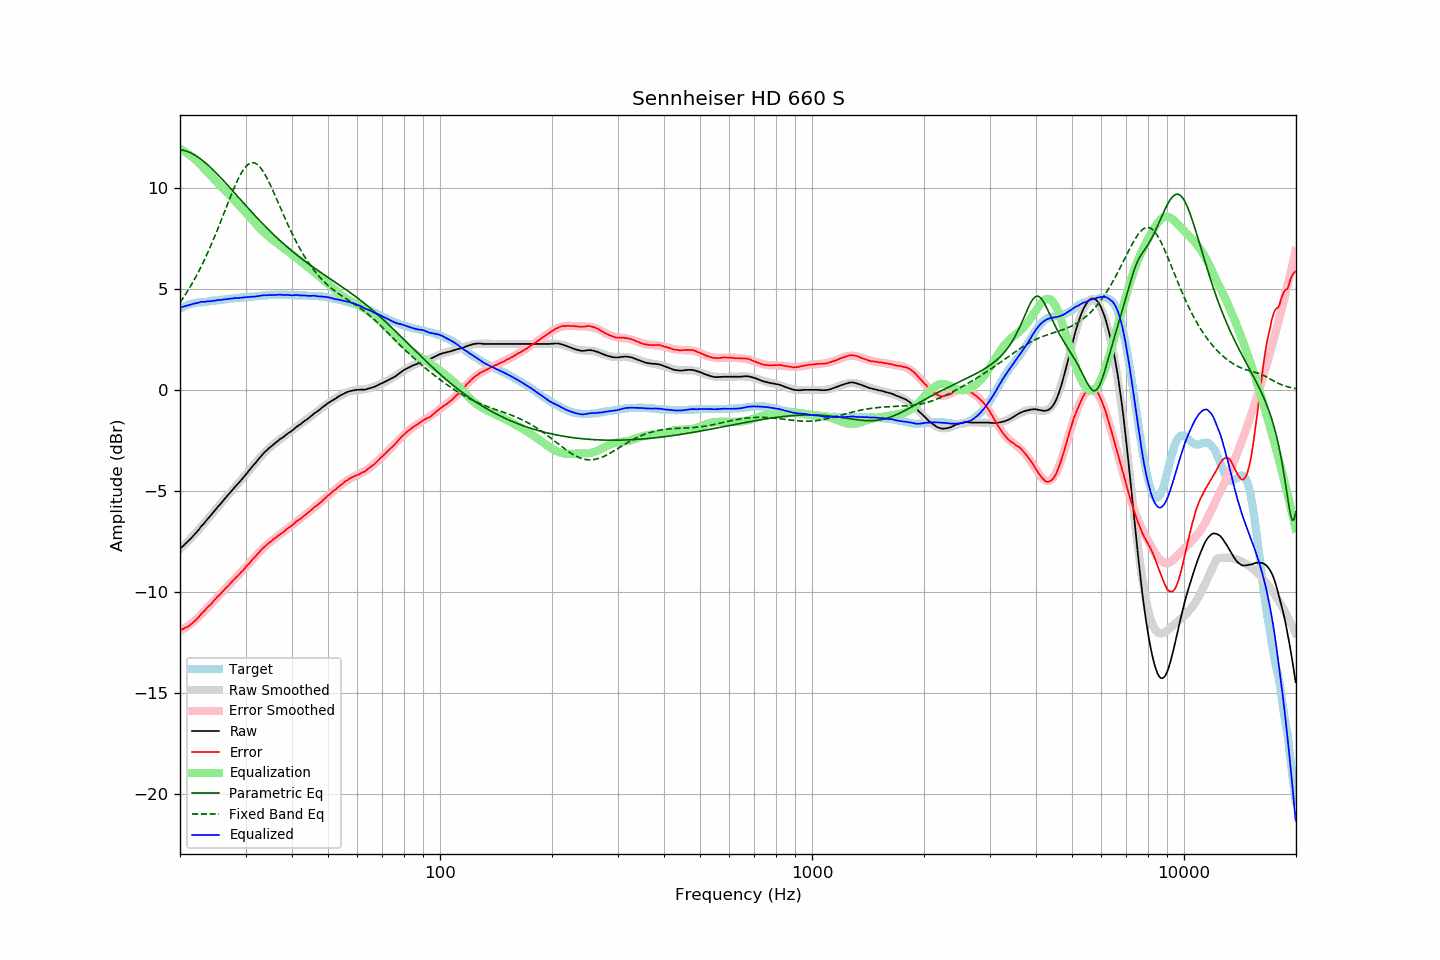

The table this chart was drawn from, first rows:
frequency, raw, error, smoothed, error_smoothed, equalization, parametric_eq, fixed_band_eq, equalized_raw, equalized_smoothed, target
20.00, -7.86, -11.88, -7.87, -11.92, 11.92, 11.88, 4.32, 4.06, 4.04, 4.02
20.20, -7.79, -11.85, -7.80, -11.88, 11.88, 11.87, 4.43, 4.09, 4.08, 4.06
20.40, -7.72, -11.82, -7.72, -11.83, 11.83, 11.85, 4.55, 4.11, 4.11, 4.10
20.61, -7.64, -11.77, -7.64, -11.78, 11.78, 11.83, 4.67, 4.14, 4.14, 4.13
20.81, -7.57, -11.74, -7.56, -11.73, 11.73, 11.80, 4.79, 4.16, 4.16, 4.17
21.02, -7.49, -11.70, -7.48, -11.67, 11.67, 11.77, 4.92, 4.18, 4.19, 4.21
21.23, -7.41, -11.64, -7.40, -11.61, 11.61, 11.74, 5.05, 4.20, 4.21, 4.23
21.44, -7.33, -11.58, -7.32, -11.55, 11.55, 11.70, 5.18, 4.22, 4.24, 4.25
21.66, -7.24, -11.51, -7.23, -11.49, 11.49, 11.66, 5.32, 4.25, 4.26, 4.27
21.87, -7.16, -11.44, -7.15, -11.42, 11.42, 11.62, 5.46, 4.26, 4.28, 4.28
22.09, -7.07, -11.37, -7.06, -11.35, 11.35, 11.57, 5.61, 4.29, 4.30, 4.30
22.31, -6.98, -11.29, -6.97, -11.28, 11.28, 11.52, 5.76, 4.30, 4.31, 4.31
22.54, -6.88, -11.20, -6.88, -11.20, 11.20, 11.46, 5.91, 4.32, 4.32, 4.32
22.76, -6.77, -11.10, -6.79, -11.12, 11.12, 11.40, 6.07, 4.35, 4.33, 4.33
22.99, -6.68, -11.01, -6.69, -11.04, 11.04, 11.34, 6.23, 4.36, 4.34, 4.33
23.22, -6.60, -10.94, -6.60, -10.95, 10.95, 11.28, 6.40, 4.35, 4.35, 4.34
23.45, -6.50, -10.85, -6.50, -10.86, 10.86, 11.21, 6.57, 4.36, 4.36, 4.35
23.69, -6.40, -10.76, -6.41, -10.78, 10.78, 11.14, 6.74, 4.38, 4.37, 4.36
23.92, -6.32, -10.69, -6.31, -10.69, 10.69, 11.07, 6.92, 4.37, 4.38, 4.37
24.16, -6.22, -10.61, -6.22, -10.61, 10.61, 11.00, 7.10, 4.39, 4.39, 4.39
24.40, -6.13, -10.54, -6.12, -10.52, 10.52, 10.92, 7.28, 4.39, 4.40, 4.41
24.65, -6.03, -10.43, -6.03, -10.43, 10.43, 10.84, 7.47, 4.40, 4.41, 4.40
24.89, -5.94, -10.35, -5.94, -10.35, 10.35, 10.76, 7.66, 4.41, 4.42, 4.41
25.14, -5.84, -10.26, -5.84, -10.27, 10.27, 10.68, 7.86, 4.43, 4.43, 4.42
25.39, -5.74, -10.17, -5.75, -10.19, 10.19, 10.60, 8.06, 4.45, 4.44, 4.43
25.65, -5.66, -10.11, -5.65, -10.10, 10.10, 10.52, 8.26, 4.44, 4.45, 4.45
25.91, -5.56, -10.01, -5.56, -10.02, 10.02, 10.43, 8.46, 4.46, 4.46, 4.45
26.16, -5.47, -9.93, -5.47, -9.93, 9.93, 10.35, 8.66, 4.47, 4.47, 4.46
26.43, -5.37, -9.84, -5.37, -9.85, 9.85, 10.26, 8.86, 4.48, 4.48, 4.47
26.69, -5.28, -9.76, -5.28, -9.77, 9.77, 10.17, 9.07, 4.49, 4.48, 4.48
26.96, -5.19, -9.69, -5.19, -9.68, 9.68, 10.09, 9.27, 4.49, 4.49, 4.50
27.23, -5.09, -9.60, -5.10, -9.60, 9.60, 10.00, 9.47, 4.51, 4.50, 4.51
27.50, -5.01, -9.52, -5.01, -9.52, 9.52, 9.91, 9.67, 4.51, 4.51, 4.51
27.77, -4.92, -9.43, -4.92, -9.44, 9.44, 9.82, 9.86, 4.52, 4.52, 4.51
28.05, -4.82, -9.35, -4.83, -9.36, 9.36, 9.73, 10.05, 4.54, 4.53, 4.53
28.33, -4.73, -9.26, -4.74, -9.27, 9.27, 9.64, 10.23, 4.54, 4.54, 4.53
28.62, -4.65, -9.19, -4.64, -9.19, 9.19, 9.55, 10.39, 4.54, 4.55, 4.54
28.90, -4.56, -9.11, -4.55, -9.10, 9.10, 9.46, 10.55, 4.55, 4.55, 4.55
29.19, -4.46, -9.01, -4.46, -9.02, 9.02, 9.37, 10.70, 4.56, 4.56, 4.55
29.48, -4.37, -8.95, -4.37, -8.93, 8.93, 9.28, 10.83, 4.56, 4.57, 4.58
29.78, -4.28, -8.85, -4.27, -8.85, 8.85, 9.20, 10.95, 4.57, 4.57, 4.57
30.08, -4.18, -8.76, -4.18, -8.76, 8.76, 9.11, 11.04, 4.58, 4.58, 4.58
30.38, -4.08, -8.66, -4.08, -8.67, 8.67, 9.02, 11.12, 4.59, 4.59, 4.58
30.68, -3.99, -8.59, -3.99, -8.58, 8.58, 8.93, 11.18, 4.59, 4.60, 4.60
30.99, -3.89, -8.49, -3.89, -8.49, 8.49, 8.84, 11.22, 4.60, 4.60, 4.60
31.30, -3.79, -8.39, -3.79, -8.40, 8.40, 8.76, 11.23, 4.61, 4.61, 4.60
31.61, -3.70, -8.31, -3.70, -8.31, 8.31, 8.67, 11.22, 4.61, 4.62, 4.61
31.93, -3.61, -8.23, -3.60, -8.22, 8.22, 8.58, 11.20, 4.61, 4.62, 4.62
32.24, -3.51, -8.13, -3.51, -8.14, 8.14, 8.50, 11.15, 4.63, 4.63, 4.62
32.57, -3.41, -8.05, -3.41, -8.05, 8.05, 8.42, 11.08, 4.64, 4.64, 4.64
32.89, -3.32, -7.96, -3.32, -7.97, 7.97, 8.33, 10.99, 4.65, 4.65, 4.64
33.22, -3.22, -7.87, -3.24, -7.89, 7.89, 8.25, 10.88, 4.67, 4.65, 4.65
33.55, -3.14, -7.80, -3.15, -7.81, 7.81, 8.17, 10.76, 4.67, 4.66, 4.66
33.89, -3.06, -7.73, -3.07, -7.74, 7.74, 8.09, 10.63, 4.68, 4.67, 4.67
34.23, -2.99, -7.66, -2.99, -7.66, 7.66, 8.01, 10.48, 4.67, 4.67, 4.67
34.57, -2.91, -7.59, -2.92, -7.60, 7.60, 7.93, 10.33, 4.69, 4.68, 4.68
34.92, -2.84, -7.52, -2.84, -7.53, 7.53, 7.85, 10.16, 4.69, 4.69, 4.68
35.27, -2.78, -7.47, -2.77, -7.46, 7.46, 7.77, 9.99, 4.68, 4.69, 4.69
35.62, -2.71, -7.40, -2.71, -7.40, 7.40, 7.69, 9.82, 4.69, 4.69, 4.69
35.97, -2.65, -7.34, -2.64, -7.34, 7.34, 7.62, 9.64, 4.69, 4.70, 4.69
... 635 more rows
